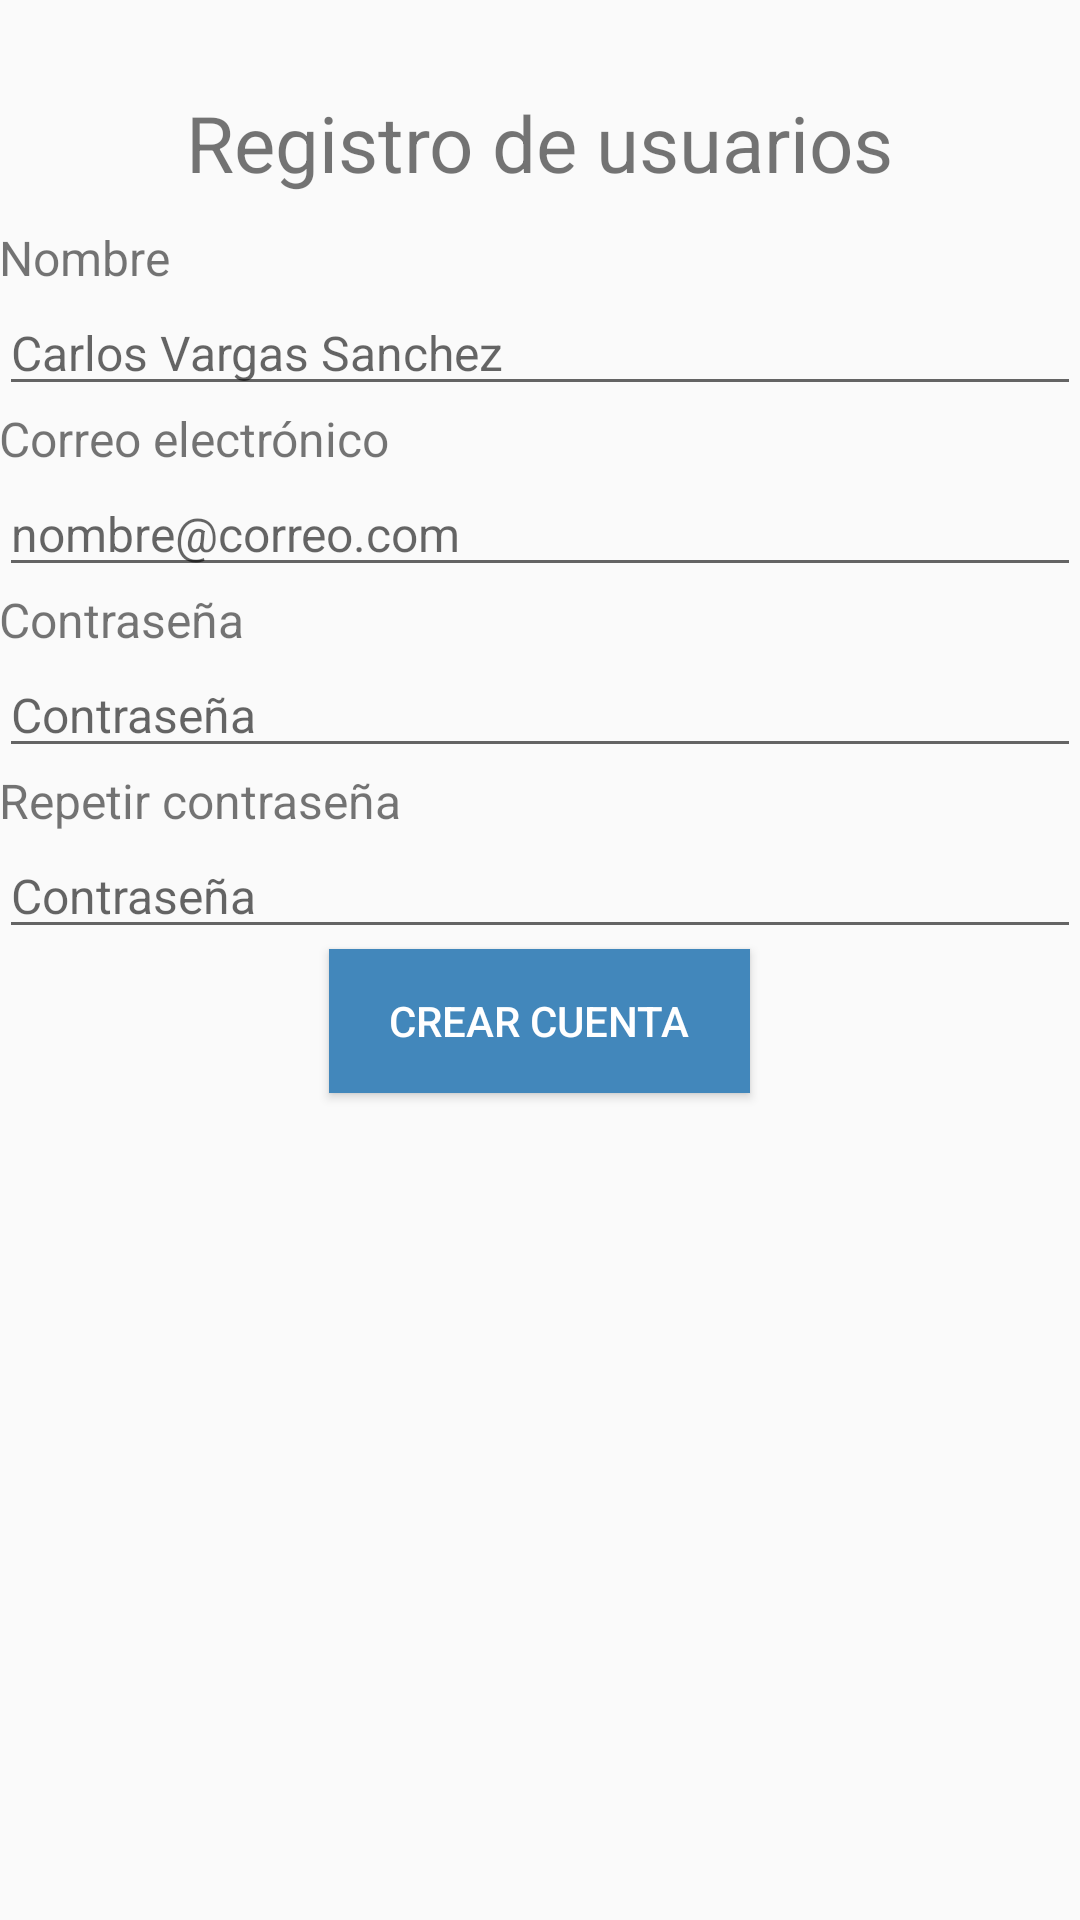

Produce the Android XML layout that renders to this screen, including the resource entries it uses.
<!-- AndroidManifest.xml: application theme AppTheme -->
<!-- res/layout/activity_create_account.xml -->
<RelativeLayout xmlns:android="http://schemas.android.com/apk/res/android"
    xmlns:tools="http://schemas.android.com/tools" android:layout_width="match_parent"
    android:layout_height="match_parent" android:paddingLeft="@dimen/activity_horizontal_margin"
    android:paddingRight="@dimen/activity_horizontal_margin"
    android:paddingTop="@dimen/activity_vertical_margin"
    android:paddingBottom="@dimen/activity_vertical_margin"
    tools:context="mx.com.dgom.sercco.android.prevent.act.CreateAccountActivity">

    <LinearLayout
        android:orientation="vertical"
        android:layout_width="match_parent"
        android:layout_height="match_parent"
        android:layout_alignParentStart="true"
        android:layout_alignParentTop="true">

        <ImageView
            android:layout_width="wrap_content"
            android:layout_height="wrap_content"
            android:id="@+id/imageView14"
            android:layout_gravity="center_horizontal"
            android:src="@drawable/icon_240_circle"
            android:padding="@dimen/dp_10" />

        <TextView
            android:layout_width="wrap_content"
            android:layout_height="wrap_content"
            android:text="@string/create_account"
            android:id="@+id/textView"
            android:layout_gravity="center_horizontal"
            android:textSize="@dimen/ps_26"
            android:paddingTop="@dimen/dp_10"
            android:paddingBottom="@dimen/dp_10" />

        <TextView
            android:layout_width="wrap_content"
            android:layout_height="wrap_content"
            android:text="@string/person_name"
            android:id="@+id/textView6"
            android:textSize="@dimen/ps_16" />

        <EditText
            android:layout_width="match_parent"
            android:layout_height="wrap_content"
            android:inputType="textPersonName"
            android:ems="10"
            android:id="@+id/txt_nombre_persona"
            android:textSize="@dimen/ps_16"
            android:hint="@string/person_name_hint" />

        <TextView
            android:layout_width="wrap_content"
            android:layout_height="wrap_content"
            android:text="@string/user_name"
            android:id="@+id/textView7"
            android:textSize="@dimen/ps_16" />

        <EditText
            android:layout_width="match_parent"
            android:layout_height="wrap_content"
            android:inputType="textEmailAddress"
            android:ems="10"
            android:id="@+id/txt_correo_persona"
            android:textSize="@dimen/ps_16"
            android:hint="@string/user_name_hint" />

        <TextView
            android:layout_width="wrap_content"
            android:layout_height="wrap_content"
            android:text="@string/password"
            android:id="@+id/textView8"
            android:textSize="@dimen/ps_16" />

        <EditText
            android:layout_width="match_parent"
            android:layout_height="wrap_content"
            android:inputType="textPassword"
            android:ems="10"
            android:id="@+id/txt_password_persona"
            android:textSize="@dimen/ps_16"
            android:hint="@string/password" />

        <TextView
            android:layout_width="wrap_content"
            android:layout_height="wrap_content"
            android:text="@string/repeate_password"
            android:id="@+id/textView9"
            android:textSize="@dimen/ps_16" />

        <EditText
            android:layout_width="match_parent"
            android:layout_height="wrap_content"
            android:inputType="textPassword"
            android:ems="10"
            android:id="@+id/txt_password_persona_2"
            android:textSize="@dimen/ps_16"
            android:hint="@string/password" />

        <Button
            android:layout_width="wrap_content"
            android:layout_height="wrap_content"
            android:text="@string/do_create_account"
            android:id="@+id/button4"
            android:onClick="crearCuentaAction"
            android:layout_gravity="center_horizontal"
            android:background="@color/blue"
            android:paddingLeft="@dimen/dp_20"
            android:paddingRight="@dimen/dp_20"
            android:textColor="@color/white" />
    </LinearLayout>

</RelativeLayout>
<!-- resources referenced by this layout -->
<resources>
  <color name="blue">#4287BB</color>
  <color name="white">#ffffff</color>
  <dimen name="dp_10">10dp</dimen>
  <dimen name="dp_20">20dp</dimen>
  <dimen name="ps_16">16sp</dimen>
  <dimen name="ps_26">26sp</dimen>
  <string name="create_account">Registro de usuarios</string>
  <string name="do_create_account">Crear cuenta</string>
  <string name="password">Contraseña</string>
  <string name="person_name">Nombre</string>
  <string name="person_name_hint">Carlos Vargas Sanchez</string>
  <string name="repeate_password">Repetir contraseña</string>
  <string name="user_name">Correo electrónico</string>
  <string name="user_name_hint">nombre@correo.com</string>
  <style name="AppTheme" parent="Theme.AppCompat.Light.NoActionBar">
          
          <item name="colorPrimary">@color/ColorPrimary</item>
          <item name="colorPrimaryDark">@color/ColorPrimaryDark</item>
      </style>
  <color name="ColorPrimary">#4287BB</color>
  <color name="ColorPrimaryDark">#000</color>
</resources>
